Run: headless pygame with SDL's dummy video driver; simulated clock (each Clock.tick advances the game by its frame time, no real sleeping); random seed 0; keys injected as events and as key.get_pressed() state; no mouse input.
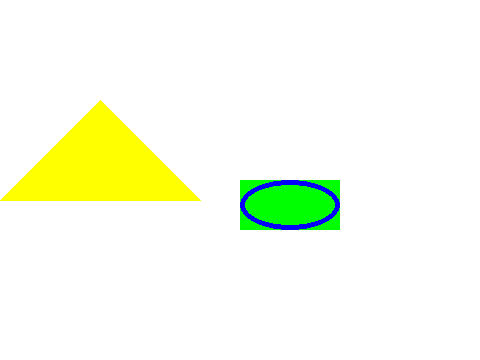
Frame 1 of 4 · flips 1–60 · no input
Frame 2 of 4 · flips 61–180 · tapped SPACE, RETURN · held RIGHT (→), D · screen unchanged from frame 1, image omitted
Frame 3 of 4 · flips 181–300 · held DOWN (↓), S · screen unchanged from frame 2, image omitted
Frame 4 of 4 · flips 301–420 · held LEFT (←), A, UP (↑), W · screen unchanged from frame 3, image omitted

The pygame program that drew these frames:

import pygame 

pygame.init()

background = pygame.display.set_mode((480, 360))
pygame.display.set_caption("니하오")


play = True
while play:
	for event in pygame.event.get() :
		if event.type == pygame.QUIT :
			play = False

	background.fill((255, 255, 255))

	pygame.draw.rect(background, (0,255, 0), (240, 180, 100, 50))

	pygame.draw.ellipse(background, (0,0,255), (240, 180, 100, 50), 5)
	pygame.draw.polygon(background, (255,255,0), [[100,100],[0,200],[200,200]])
	# pygame.draw.line(background, (0,0,0), (240, 0), (240, 360))
	# pygame.draw.line(background, (0,0,0), (0, 0), (480, 360), 5)
	# pygame.draw.line(background, (0,0,0), (0, 360), (480, 0), 5)

	# for i in range(0,480, 30):
	# 	pygame.draw.line(background, (0,0,0), (i,0), (i,360))

	# for i in range(0,360, 30):
	# 	pygame.draw.line(background, (0,0,0), (0,i), (480, i))

	pygame.display.update()

pygame.quit()
